Photos from the image-classification dataset "wheat3" in the GitHub repository dyy603/xulaixiang-Wheat-Disease-Identification. Its 4 classes are: healthy, leaf rust, powdery mildew, septoria.

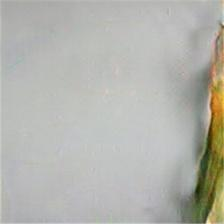
Label: septoria

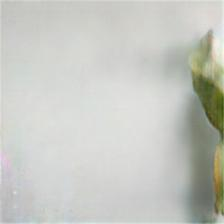
Label: septoria

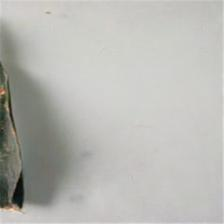
Label: leaf rust

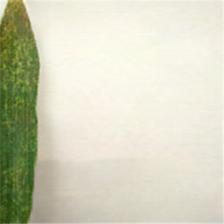
Label: powdery mildew

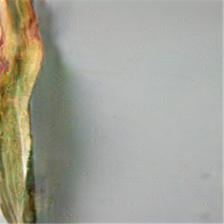
Label: leaf rust

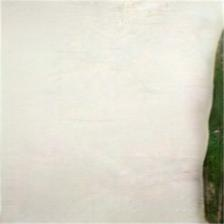
Label: healthy
